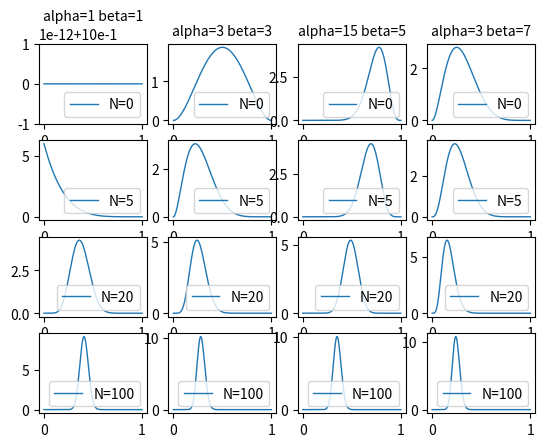

Source code (Python):
import matplotlib.pyplot as plt
import numpy as np
from scipy.stats import bernoulli, beta

p = 0.3

params = [[1, 1], [3, 3], [15, 5], [3, 7]]

for i, param in enumerate(params):
    plt.subplot(4, 4, i + 1)
    alpha_, beta_ = param[0], param[1]
    rv = beta(alpha_, beta_)
    s = np.linspace(0, 1, 1000)
    y = rv.pdf(s)
    plt.plot(s, y, '-', lw=1, label='N=0')
    plt.title('alpha=' + str(alpha_) + ' beta=' + str(beta_), size=10)
    plt.tick_params(labelleft='off')
    plt.legend(loc='lower right')
    for j, N in enumerate([5, 20, 100]):
        plt.subplot(4, 4, 4 * (j + 1) + i + 1)
        X = bernoulli.rvs(p, size=N)
        xn = len(np.where(X == 1)[0])
        alpha_ = xn + alpha_
        beta_ = N - xn + beta_
        rv = beta(alpha_, beta_)
        s = np.linspace(0, 1, 1000)
        y = rv.pdf(s)
        plt.plot(s, y, '-', lw=1, label='N=' + str(N))
        plt.tick_params(labelleft='off')
        plt.legend(loc='lower right')
plt.show()
